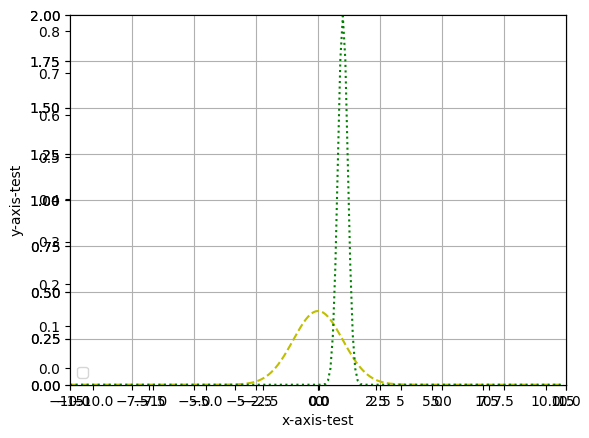
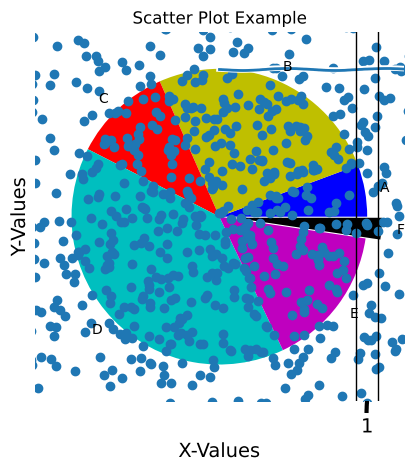

Reproduce these figures in Python, in order.
from scipy.stats import norm
import matplotlib.pyplot as plt
import numpy as np

x = np.arange(-10, 10, 0.1)
plt.plot(x, norm.pdf(x))
plt.show()

#  Multiple plots on one graph

plt.plot(x,norm.pdf(x))
plt.plot(x, norm.pdf(x,1,.5))
plt.show()

#  Save plot to a file
plt.plot(x,norm.pdf(x))
plt.plot(x, norm.pdf(x,1,.5))
plt.savefig("02-sample-fig.png", format="png")

# Adjusting Axes
axes = plt.axes()
axes.set_xlim([-15,15])
axes.set_ylim([0,2])
axes.grid()  # Adding grid lines
plt.plot(x,norm.pdf(x), 'g-')
plt.plot(x, norm.pdf(x,1,.5), 'b-.')
plt.show()

# Labeling Axes and adding a legent
axes = plt.axes()
axes.set_xlim([-10,10])
axes.set_ylim([0,2])
axes.grid()
plt.xlabel('x-axis-test')
plt.ylabel('y-axis-test')
plt.legend(['X-One', 'Y-One'], loc=3)
plt.plot(x,norm.pdf(x), 'y--')
plt.plot(x, norm.pdf(x,1,0.2), 'g:')
plt.show()

# XKCD Style
plt.xkcd()  # Enables XKCD mode
fig = plt.figure()
ax = fig.add_subplot(1,1,1)
ax.spines['right'].set_color('none')
ax.spines['top'].set_color('none')
plt.xticks([])
plt.yticks([])
ax.set_ylim([-30, 10])

data = np.ones(100)
data[70:] -= np.arange(30)

plt.annotate('Failure', xy=(70,1), arrowprops=dict(arrowstyle='->'), xytext=(15, -10))

plt.plot(data)
plt.xlabel('time')
plt.ylabel('my success')
plt.show()

plt.rcdefaults()

# PIE Chart
val = [12, 55, 23, 84, 33, 5]
col = ['b', 'y', 'r', 'c', 'm', 'k']
explode = [0,0,0,0,0,0.1]
labels = ['A', 'B', 'C', 'D', 'E', 'F']
plt.pie(val, colors=col, labels=labels, explode=explode)
plt.title('Pie Example Chart')
plt.show()

# Scatter plaot

x = np.random.randn(1000)
y = np.random.randn(1000)
plt.scatter(x,y)
plt.title('Scatter Plot Example')
plt.xlabel('X-Values')
plt.ylabel('Y-Values')
plt.show()

# Box and Whisker Plot
uniformSkewed = np.random.rand(100) * 100 - 50
high_outliers = np.random.rand(10) * 50 + 100
low_outliers = np.random.rand(10) * 50 - 100
data = np.concatenate((uniformSkewed, high_outliers, low_outliers))
plt.boxplot(data)
plt.show()